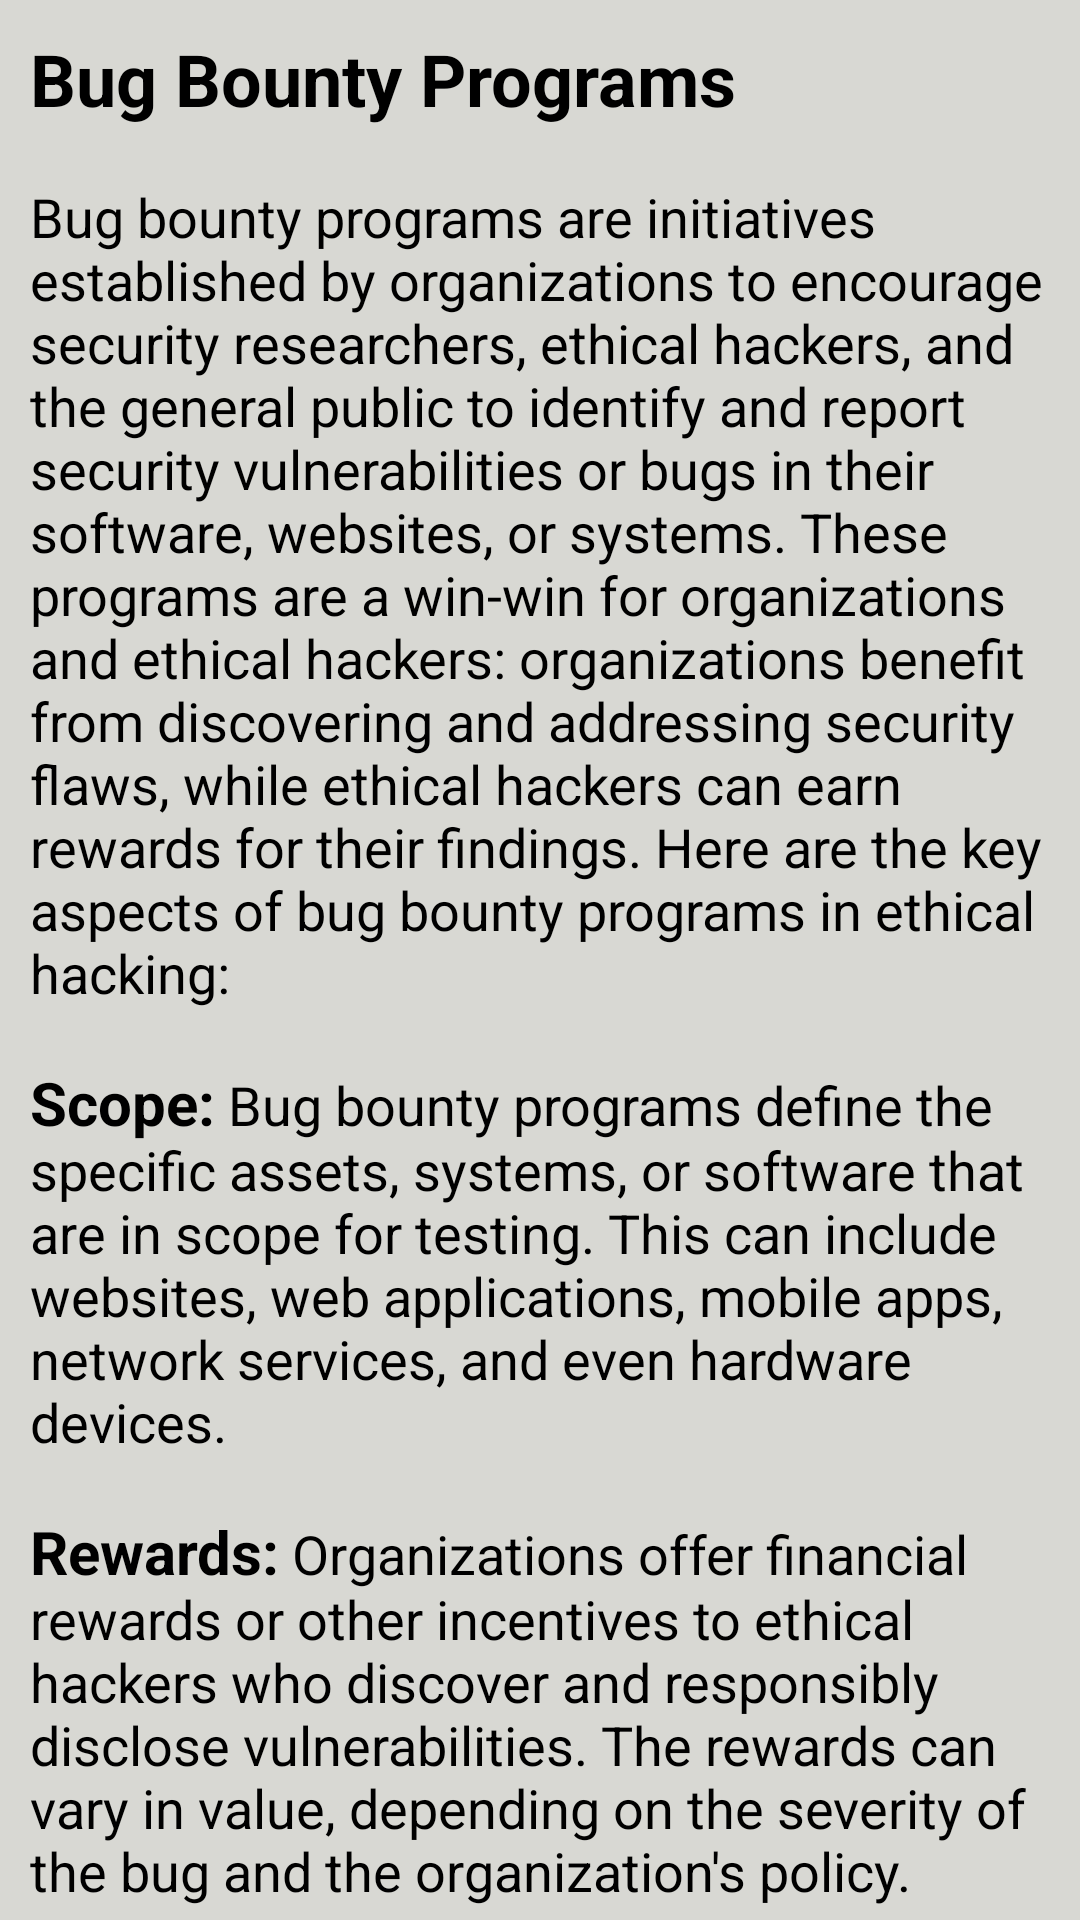

Produce the Android XML layout that renders to this screen, including the resource entries it uses.
<!-- AndroidManifest.xml: application theme Theme.BlackHacker -->
<!-- res/layout/activity_bug.xml -->
<?xml version="1.0" encoding="utf-8"?>
<RelativeLayout xmlns:android="http://schemas.android.com/apk/res/android"
    xmlns:app="http://schemas.android.com/apk/res-auto"
    xmlns:tools="http://schemas.android.com/tools"
    android:layout_width="match_parent"
    android:layout_height="match_parent"
    android:background="@color/bgColor"
    tools:context=".Activity.BugActivity">
    <androidx.core.widget.NestedScrollView
        android:layout_width="match_parent"
        android:layout_above="@id/banner_ads"
        android:layout_height="match_parent">
        <LinearLayout
            android:layout_width="match_parent"
            android:orientation="vertical"
            android:layout_height="match_parent">
            <TextView
                android:layout_width="wrap_content"
                android:layout_height="wrap_content"
                android:textSize="18sp"
                android:textColor="@color/black"
                android:padding="10dp"
                android:text="@string/bug_bounty"/>

        </LinearLayout>
    </androidx.core.widget.NestedScrollView>
    <LinearLayout
        android:id="@+id/banner_ads"
        android:layout_width="match_parent"
        android:layout_height="wrap_content"
        android:layout_alignParentBottom="true"
        android:orientation="vertical" />
</RelativeLayout>
<!-- resources referenced by this layout -->
<resources>
  <color name="bgColor">#D8D8D3</color>
  <color name="black">#FF000000</color>
</resources>
